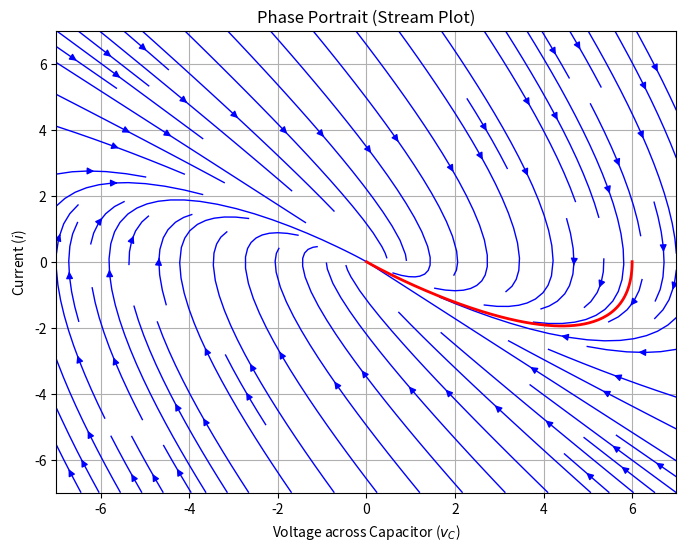
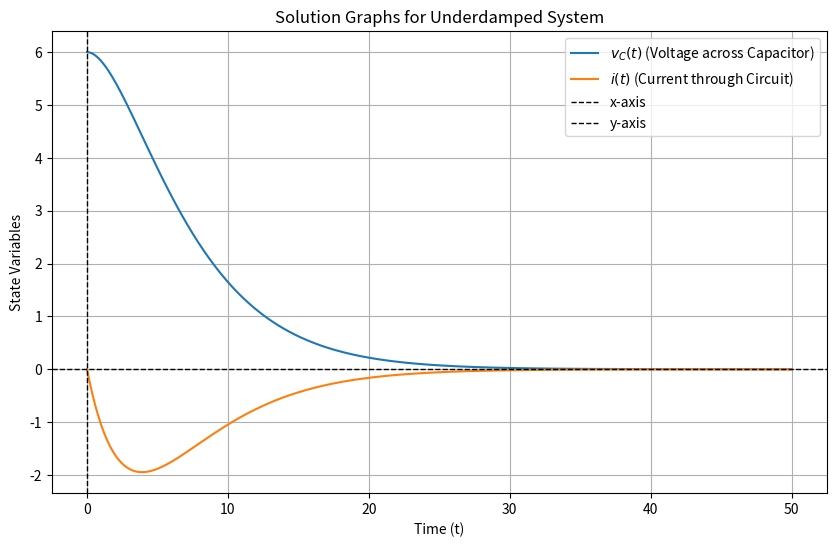

Write Python code to recreate these figures, in order.
import numpy as np
import matplotlib.pyplot as plt
from scipy.integrate import solve_ivp
from numpy.linalg import eig

HIGH = 10
LOW = 0.1


def system(t, y, R, C, L):
    vc = y[0]
    i = y[1]

   #Equation 1 
    dvc_dt = i / C 

    # Equation 2
    di_dt = -(R * i + vc) / L  
    
    return [dvc_dt, di_dt]  

def generate_stream_plot(system, R, L, C, t_span, initial_condition): 
    # Create a grid in phase space
    vc = np.linspace(-7, 7, 20)
    i = np.linspace(-7, 7, 20)
    VC, I = np.meshgrid(vc, i)

    # Calculate Derivatives
    dVC_dt, dI_dt = np.zeros(VC.shape), np.zeros(I.shape)
    for row in range(VC.shape[0]): 
        for col in range(VC.shape[1]): 
            derivatives = system(0, [VC[row, col], I[row, col]], R, C, L)
            dVC_dt[row, col] = derivatives[0]
            dI_dt[row, col] = derivatives[1]

    # Get time and solutions
    solution = solve_ivp(system, t_span, initial_condition, args=(R, C, L), dense_output=True)
    t = np.linspace(t_span[0], t_span[1], 500)
    y = solution.sol(t)

    # Plot streamline graph
    plt.figure(figsize=(8,6))
    plt.streamplot(VC, I, dVC_dt, dI_dt, color='blue', linewidth=1)
    plt.plot(y[0], y[1], color="red", label="Solution trajectory", linewidth=2)
    plt.title("Phase Portrait (Stream Plot)")
    plt.xlabel("Voltage across Capacitor ($v_C$)")
    plt.ylabel("Current ($i$)")
    plt.grid()
    plt.show()

# Get the solution graph for system
def generate_solution_graph(system, R, C, L, initial_condition, t_span): 
    solution = solve_ivp(system, t_span, initial_condition, args=(R, C, L), dense_output=True)
    
    t = np.linspace(t_span[0], t_span[1], 500)
    y = solution.sol(t)

    plt.figure(figsize=(10, 6))
    plt.plot(t, y[0], label="$v_C(t)$ (Voltage across Capacitor)")
    plt.plot(t, y[1], label="$i(t)$ (Current through Circuit)")
    plt.title("Solution Graphs for Underdamped System")
    plt.xlabel("Time (t)")
    plt.ylabel("State Variables")
    plt.axhline(0, color="black", linewidth=1, linestyle="--", label="x-axis")  # Horizontal axis
    plt.axvline(0, color="black", linewidth=1, linestyle="--", label="y-axis")  # Vertical axis
    plt.legend()
    plt.grid()
    plt.show()


def get_random_parameters(): 
    #R = np.random.uniform(LOW, HIGH)
    C = np.random.uniform(LOW, HIGH)
    L = np.random.uniform(LOW, HIGH)
    return [C, L]

def generate_critically_damped_parameters(): 
    C = np.random.uniform(LOW, HIGH)
    L = np.random.uniform(LOW, HIGH)
    R = np.sqrt((4 * L) / C)

    return [R, C, L]

R, C, L = generate_critically_damped_parameters()
print(f"R: {R} \nC: {C} \nL: {L}")

A = np.array([[0, 1/C], [-1/L, -R/L]])
eigenvals, eigenvects = eig(A)
print(f"Eigenvalues: {eigenvals}")

initial_condition = [6.0, 0.0]  
t_span = (0, 50)  

generate_stream_plot(system, R, L, C, t_span, initial_condition)
generate_solution_graph(system, R, C, L, initial_condition, t_span)